2-way image classification set "featureExtraction" from GitHub (dew54/marble); label vocabulary: larvae, planktons.

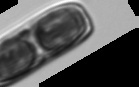
Label: planktons

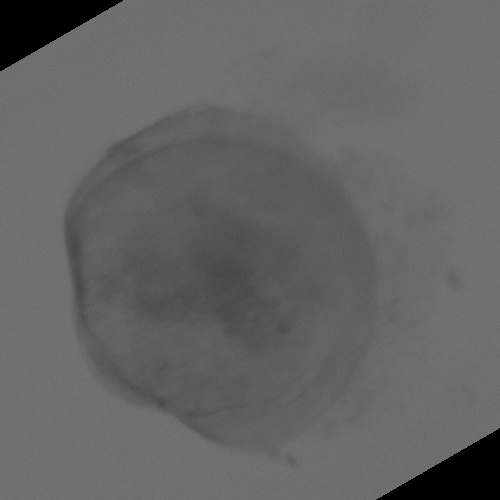
Label: larvae

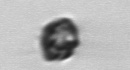
Label: planktons

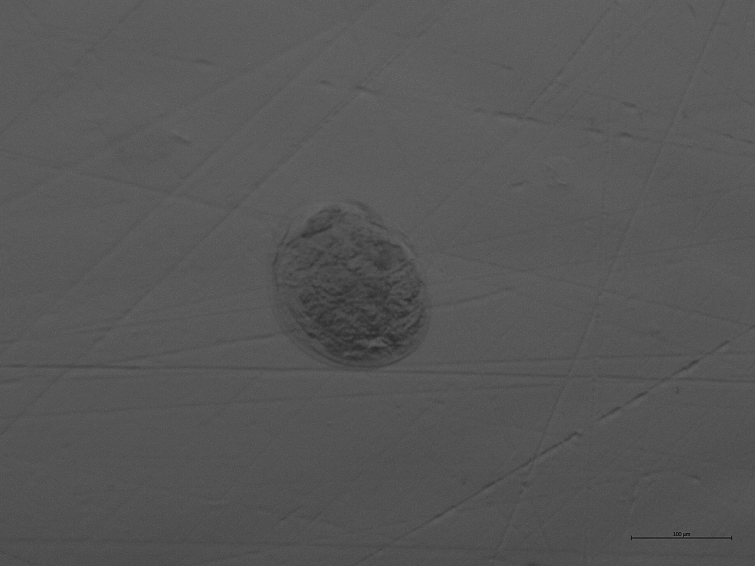
Label: larvae

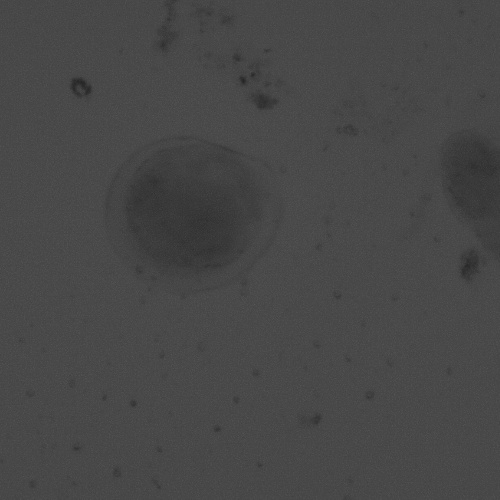
Label: larvae

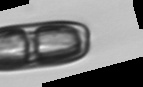
Label: planktons
